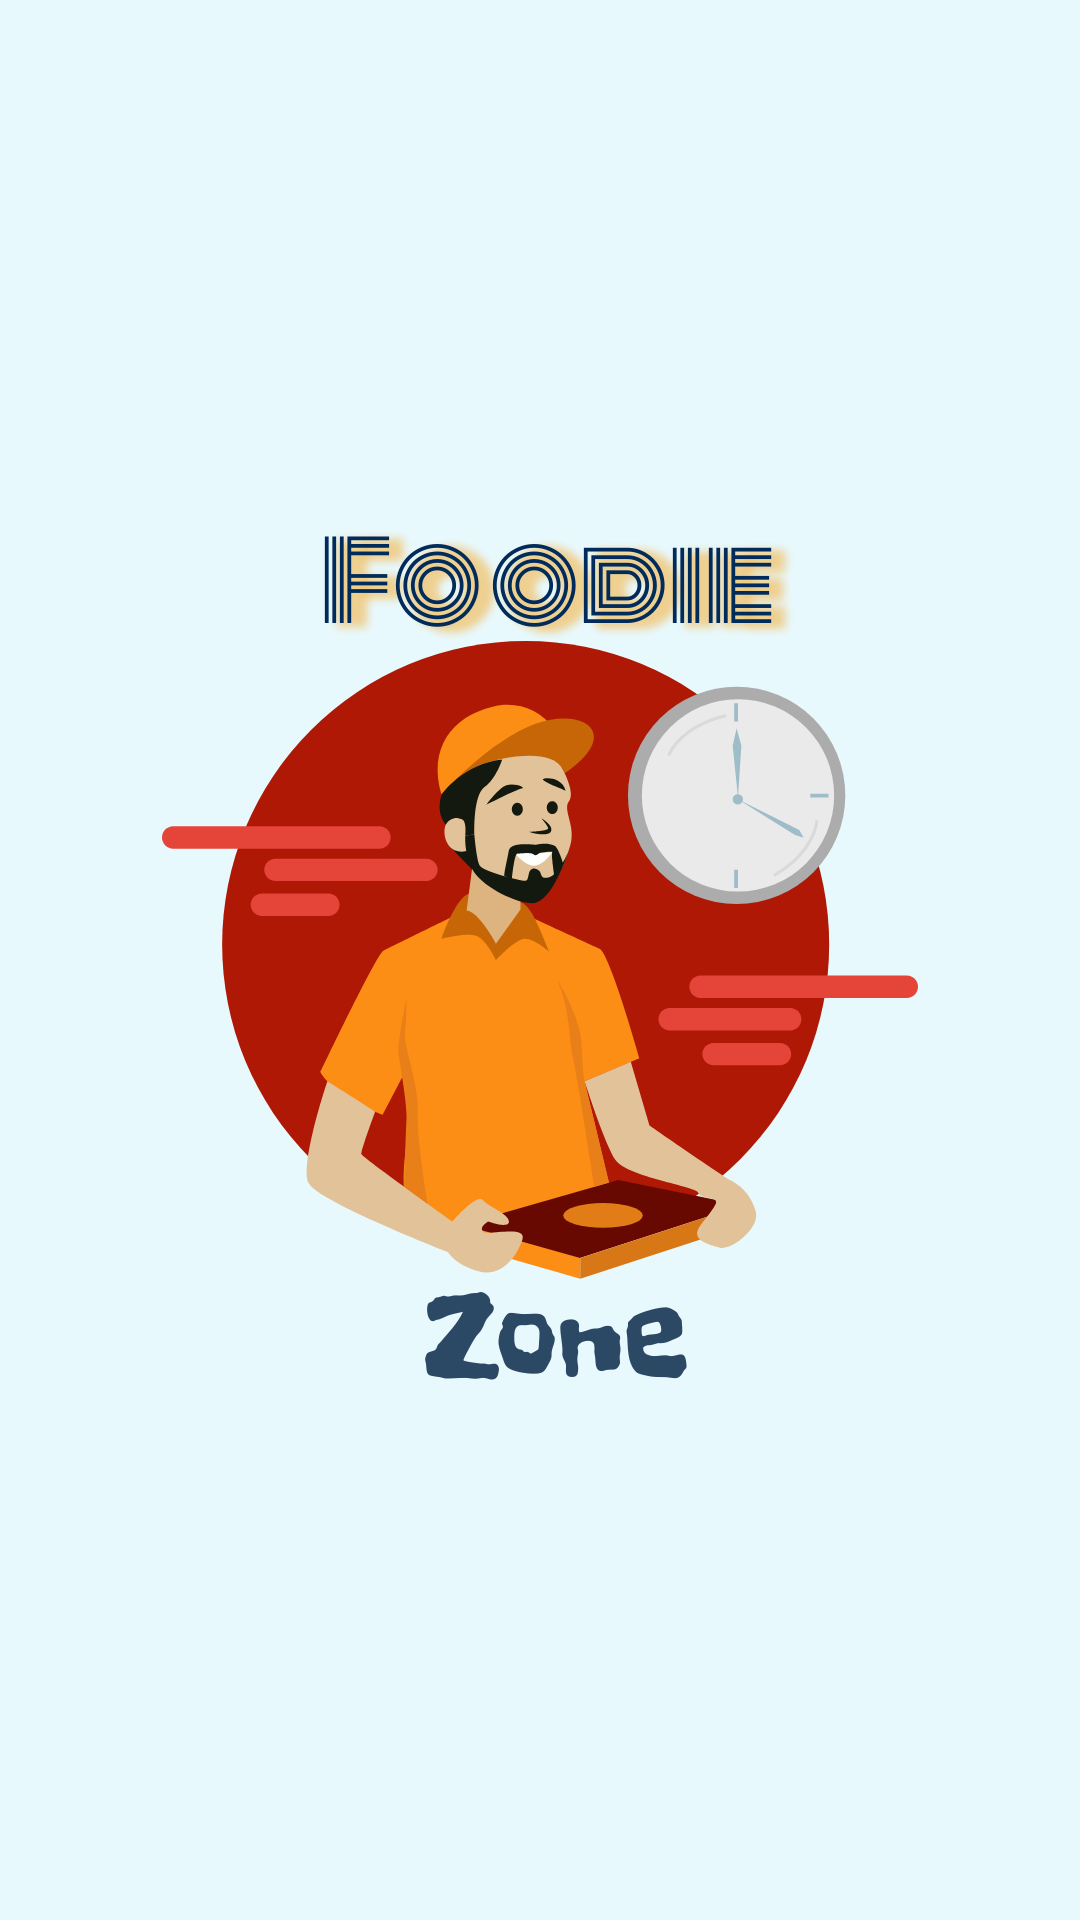

Android layout source for this screen:
<!-- AndroidManifest.xml: application theme Theme.FoodieZone -->
<!-- res/layout/activity_main.xml -->
<?xml version="1.0" encoding="utf-8"?>
<LinearLayout xmlns:android="http://schemas.android.com/apk/res/android"
    xmlns:app="http://schemas.android.com/apk/res-auto"
    xmlns:tools="http://schemas.android.com/tools"
    android:layout_width="match_parent"
    android:layout_height="match_parent"
    tools:context=".Activity.SplashActivity"
    android:background="#e8f9fd">
    <ImageView
        android:layout_width="wrap_content"
        android:layout_height="wrap_content"
        android:src="@drawable/foodie_zone_logo"

        />

</LinearLayout>
<!-- resources referenced by this layout -->
<resources>
  <!-- drawable foodie_zone_logo: png bitmap (drawable-v24, 148480 bytes) -->
  <style name="Theme.FoodieZone" parent="Theme.MaterialComponents.DayNight.NoActionBar">
          
          <item name="colorPrimary">@color/purple_500</item>
          <item name="colorPrimaryVariant">@color/foodie_dark</item>
          <item name="colorOnPrimary">@color/white</item>
          
          <item name="colorSecondary">@color/teal_200</item>
          <item name="colorSecondaryVariant">@color/teal_700</item>
          <item name="colorOnSecondary">@color/black</item>
          
          <item name="android:statusBarColor" tools:targetApi="l">?attr/colorPrimaryVariant</item>
          
      </style>
  <color name="purple_500">#FF6200EE</color>
  <color name="foodie_dark">#1C3879</color>
  <color name="white">#FFFFFFFF</color>
  <color name="teal_200">#FF03DAC5</color>
  <color name="teal_700">#FF018786</color>
  <color name="black">#FF000000</color>
</resources>
